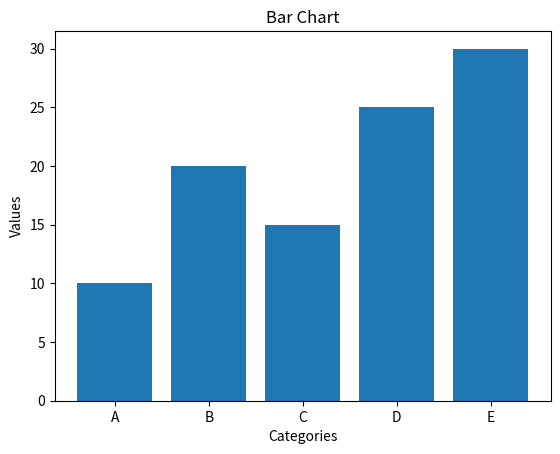

Generate this figure with matplotlib:

import matplotlib.pyplot as plt

# Sample data
data = {'A': 10, 'B': 20, 'C': 15, 'D': 25, 'E': 30}

# Create bar chart
plt.bar(data.keys(), data.values())

# Add labels
plt.xlabel('Categories')
plt.ylabel('Values')
plt.title('Bar Chart')

# Display the chart
plt.show()
